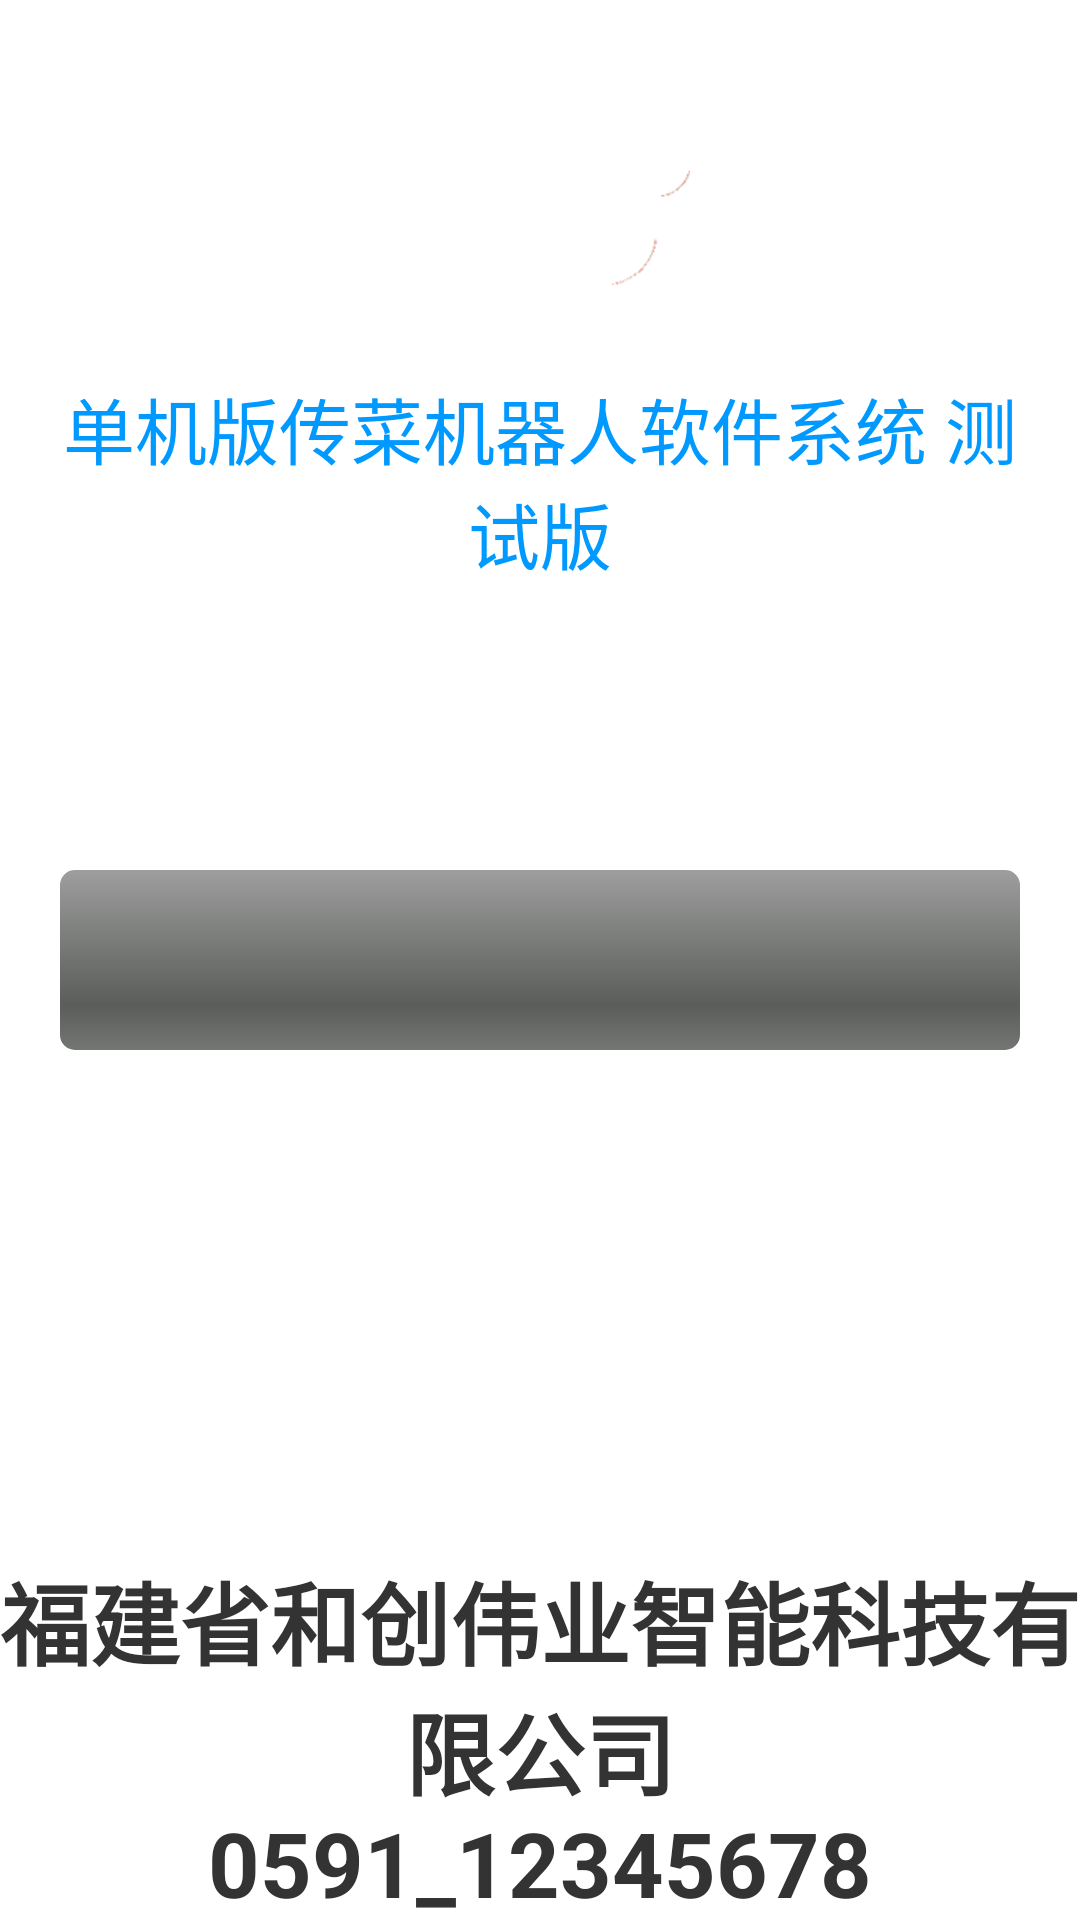

Here is an Android app screen rendered from its layout file. Give the layout XML and the strings, colors and styles it references.
<!-- AndroidManifest.xml: application theme android:Theme.Light.NoTitleBar.Fullscreen -->
<!-- res/layout/activity_loading.xml -->
<?xml version="1.0" encoding="utf-8"?>
<RelativeLayout xmlns:android="http://schemas.android.com/apk/res/android"
    android:layout_width="match_parent"
    android:layout_height="match_parent"
    android:background="@drawable/white" >

    <ImageView
        android:id="@+id/loadImage"
        android:layout_width="wrap_content"
        android:layout_height="wrap_content"
        android:layout_centerHorizontal="true"
        android:padding="20dp"
        android:src="@drawable/home" />
    <TextView 
        android:id="@+id/loadSystemName"
        android:layout_width="wrap_content"
        android:layout_height="wrap_content"
        android:padding="10dp"
        style="@style/text_24sp_111111"
        android:text="@string/system_name"
        android:layout_centerHorizontal="true"
        android:layout_below="@id/loadImage"
        android:textColor="#ff0099FF"/>

    <ProgressBar
        android:id="@+id/loadProgress"
        style="@style/progress_style"
        android:layout_width="fill_parent"
        android:layout_height="100dp"
        android:layout_centerInParent="true"
        android:padding="20dp"
        android:max="1000"
        android:progress="0" />

    <TextView
        android:id="@+id/loadText"
        style="@style/text_22sp_999999"
        android:layout_width="wrap_content"
        android:layout_height="wrap_content"
        android:layout_below="@id/loadProgress"
        android:layout_centerHorizontal="true"
        android:padding="20dp" />

  
    <TextView
        android:id="@+id/loadCompanyTel"
        style="@style/text_30sp_333333"
        android:layout_width="wrap_content"
        android:layout_height="wrap_content"
        android:layout_alignParentBottom="true"
        android:layout_centerHorizontal="true"
        android:includeFontPadding="false"
        android:text="@string/companyTel" />
    
      <TextView
        style="@style/text_30sp_333333"
        android:layout_width="wrap_content"
        android:layout_height="wrap_content"
        android:layout_above="@id/loadCompanyTel"
        android:layout_centerHorizontal="true"
        android:includeFontPadding="false"
        android:text="@string/companyName" />


</RelativeLayout>
<!-- resources referenced by this layout -->
<resources>
  <!-- drawable home: png bitmap (drawable-xhdpi, 8481 bytes) -->
  <string name="companyName">福建省和创伟业智能科技有限公司</string>
  <string name="companyTel">0591_12345678</string>
  <string name="system_name">单机版传菜机器人软件系统 测试版</string>
  <style name="progress_style">
          <item name="android:indeterminateOnly">false</item>
          <item name="android:progressDrawable">@drawable/progress_load_style</item>
          <item name="android:minHeight">20dip</item>
          <item name="android:maxHeight">20dip</item>
      </style>
  <style name="text_22sp_999999">
          <item name="android:textColor">#999999</item>
          <item name="android:gravity">center</item>
          <item name="android:textSize">22sp</item>
          <item name="android:layout_gravity">center</item>
      </style>
  <style name="text_24sp_111111">
          <item name="android:textColor">#111111</item>
          <item name="android:gravity">center</item>
          <item name="android:textSize">24sp</item>
      </style>
  <style name="text_30sp_333333">
          <item name="android:textColor">#333333</item>
          <item name="android:gravity">center</item>
          <item name="android:textStyle">bold</item>
          <item name="android:textSize">30sp</item>
      </style>
  <!-- drawable progress_load_style (drawable) -->
  <?xml version="1.0" encoding="utf-8"?>
  <layer-list xmlns:android="http://schemas.android.com/apk/res/android" >
  
      
      <item android:id="@android:id/background">
          <shape>
              <corners android:radius="5dip" />
              <gradient
                  android:angle="270"
                  android:centerColor="#ff5a5d5a"
                  android:centerY="0.75"
                  android:endColor="#ff747674"
                  android:startColor="#ff9d9e9d" />
          </shape>
      </item>
      
      <item android:id="@android:id/progress">
          <clip>
              <shape>
                  <corners android:radius="5dip" />
  
                  <gradient
                      android:angle="0"
                      android:centerColor="#ff3399CC"
                      android:centerX="0.75"
                      android:endColor="#ff6699FF"
                      android:startColor="#ff0099FF" />
              </shape>
          </clip>
      </item>
      
  
      <item android:id="@android:id/secondaryProgress">
          <clip>
              <nine-patch android:src="@drawable/blue" />
          </clip>
      </item>
  
  </layer-list>
</resources>
